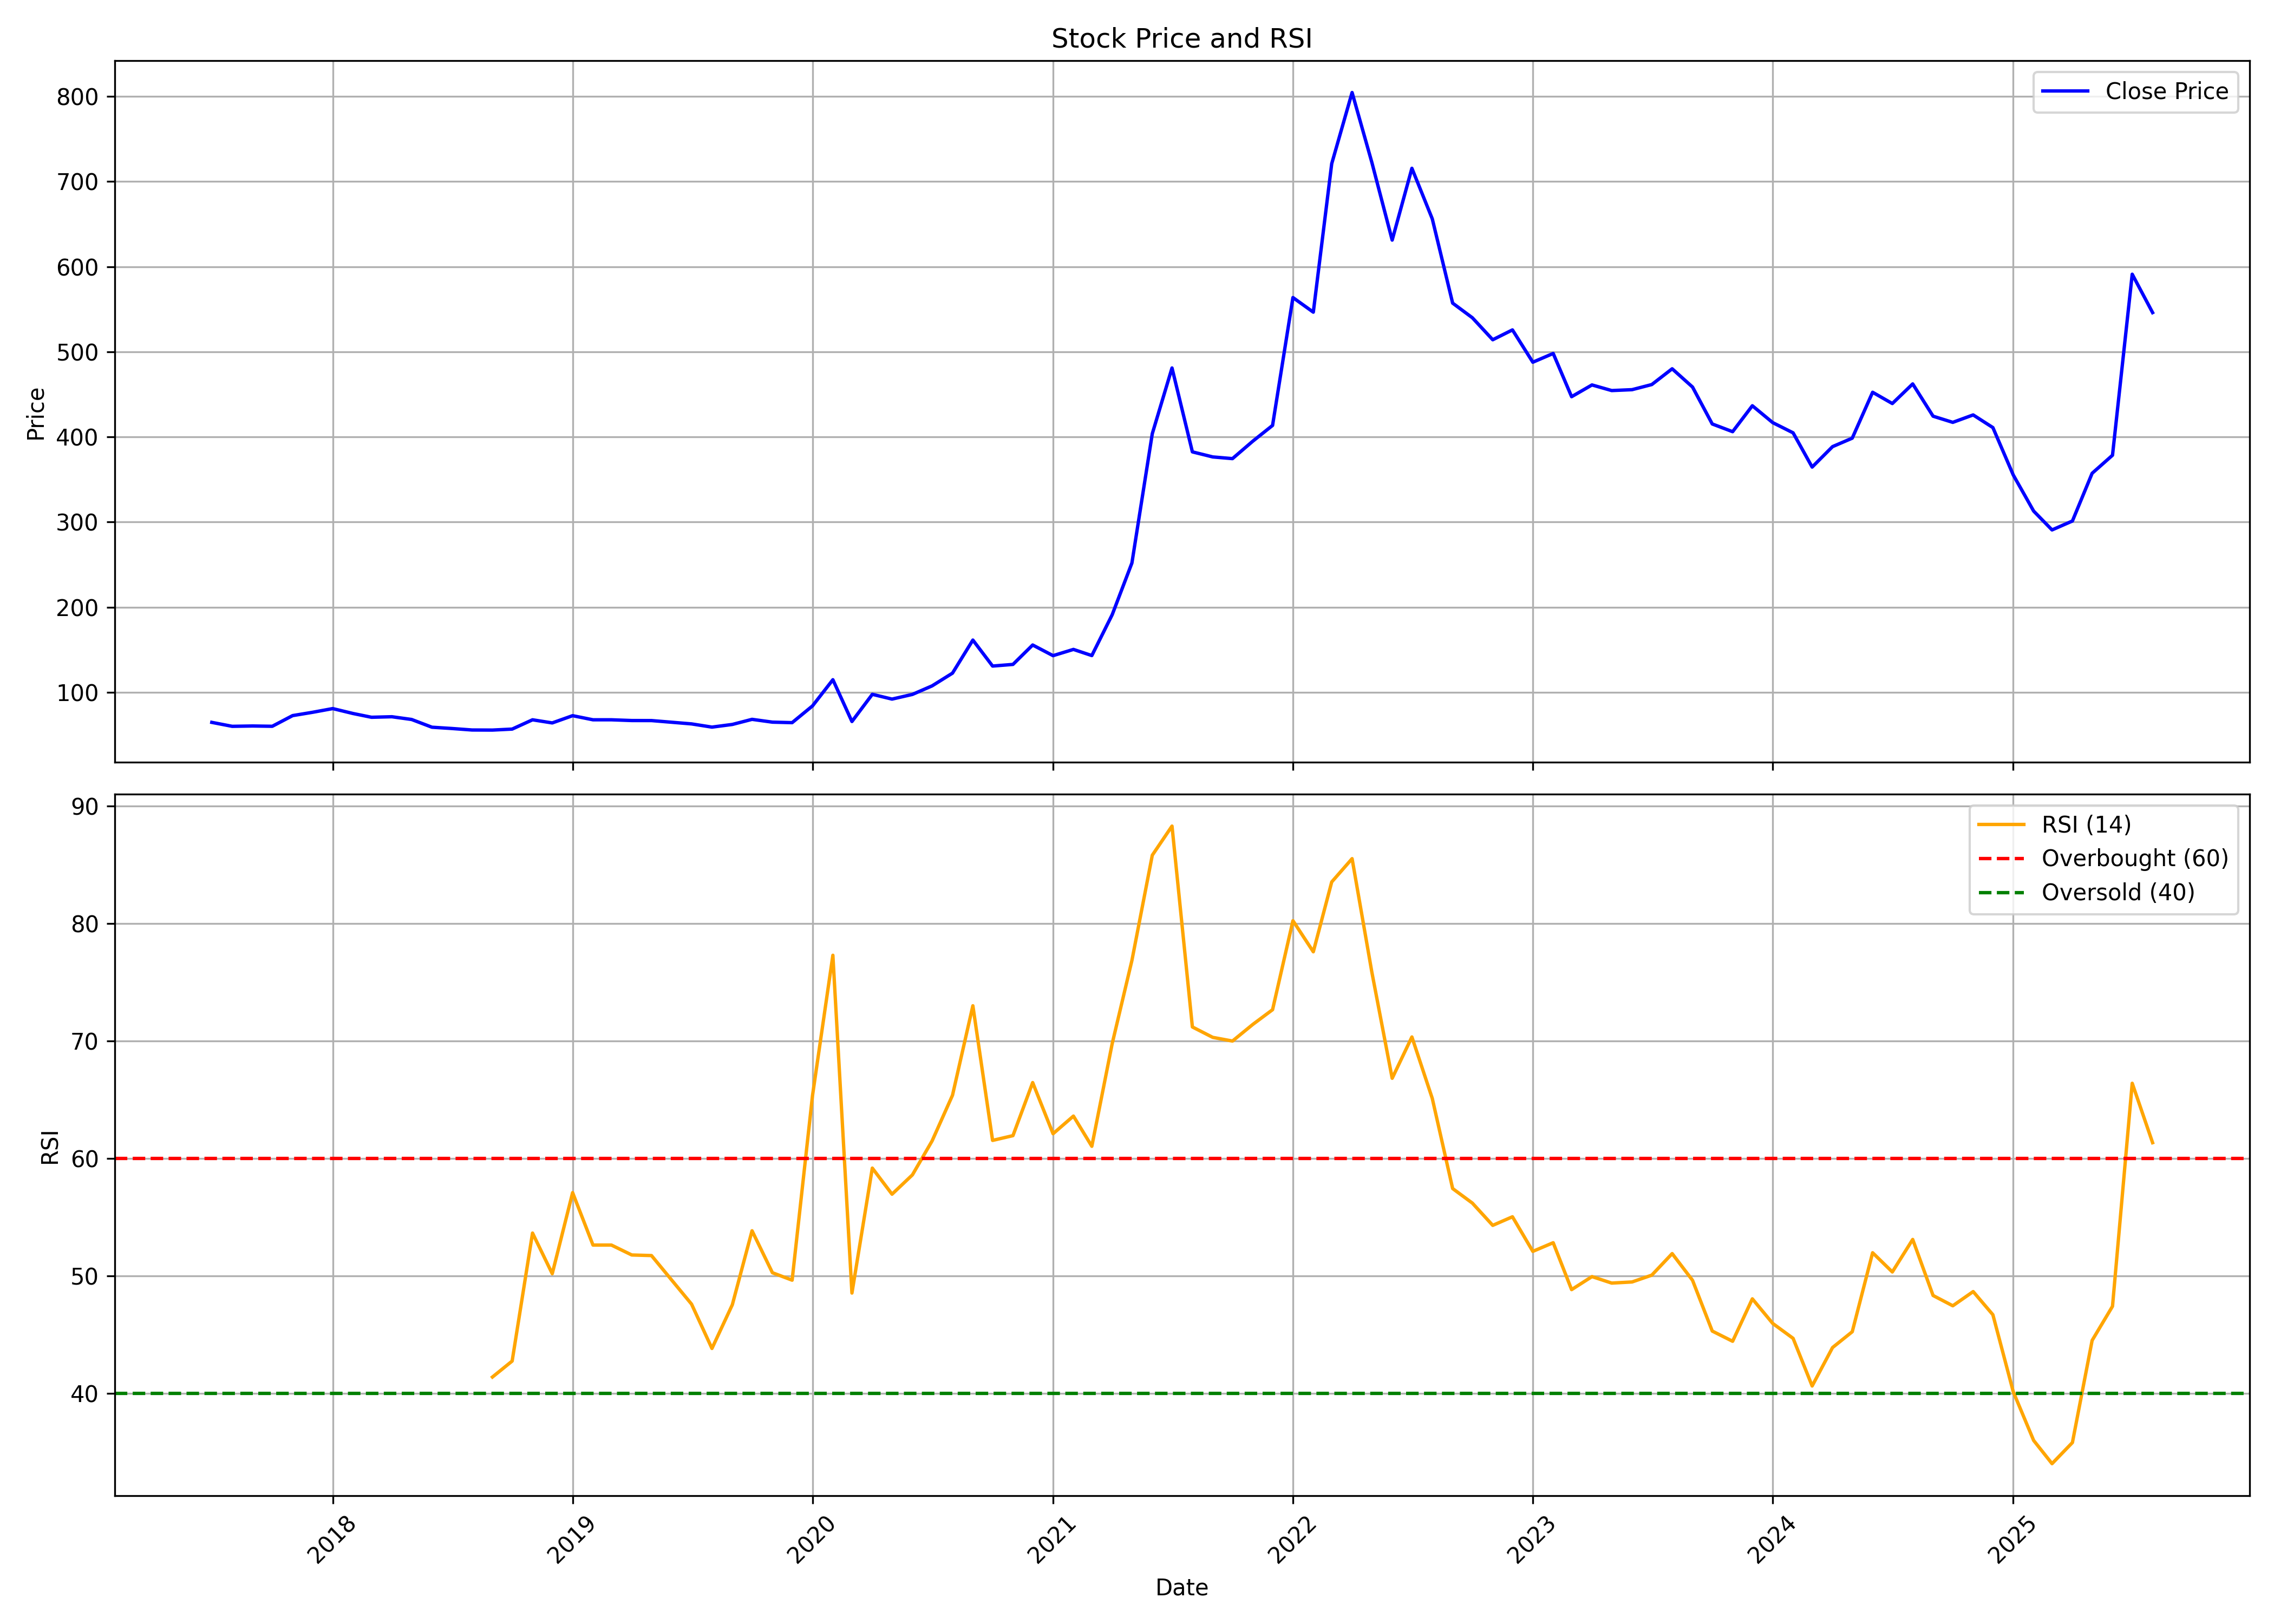

The table this chart was drawn from, first rows:
, date, symbol, open, high, low, close, volume, rsi
0, 2017-07-01, INFOBEAN, 63.73, 67.66, 62.49, 64.64, 182000, 
1, 2017-08-01, INFOBEAN, 64.21, 65.12, 57.65, 59.99, 428000, 
2, 2017-09-01, INFOBEAN, 59.9, 62.29, 58.32, 60.38, 228000, 
3, 2017-10-01, INFOBEAN, 60.38, 62.29, 55.68, 60.04, 324000, 
4, 2017-11-01, INFOBEAN, 61.29, 79.59, 60.86, 72.6, 1296000, 
5, 2017-12-01, INFOBEAN, 76.48, 79.4, 68.09, 76.43, 446000, 
6, 2018-01-01, INFOBEAN, 76.43, 83.57, 65.17, 80.84, 614000, 
7, 2018-02-01, INFOBEAN, 82.42, 86.25, 70.92, 75.04, 496000, 
8, 2018-03-01, INFOBEAN, 74.75, 86.25, 67.33, 70.63, 570000, 
9, 2018-04-01, INFOBEAN, 70.01, 76.38, 69.48, 71.25, 290000, 
10, 2018-05-01, INFOBEAN, 71.25, 73.79, 63.88, 68.04, 214000, 
11, 2018-06-01, INFOBEAN, 68.04, 68.04, 58.46, 58.94, 90000, 
12, 2018-07-01, INFOBEAN, 58.94, 62.29, 54.63, 57.45, 178000, 
13, 2018-08-01, INFOBEAN, 57.45, 61.19, 55.63, 55.68, 70000, 
14, 2018-09-01, INFOBEAN, 56.16, 60.9, 54.13, 55.58, 122000, 41.4
15, 2018-10-01, INFOBEAN, 56.07, 58.19, 52.2, 56.74, 188000, 42.76
16, 2018-11-01, INFOBEAN, 55.29, 71.05, 52.3, 67.67, 302000, 53.65
17, 2018-12-01, INFOBEAN, 67.67, 67.67, 60.56, 63.99, 106000, 50.19
18, 2019-01-01, INFOBEAN, 63.99, 79.75, 63.32, 72.5, 1672000, 57.09
19, 2019-02-01, INFOBEAN, 73.47, 73.47, 55.34, 67.67, 274000, 52.63
20, 2019-03-01, INFOBEAN, 67.67, 76.85, 65.73, 67.67, 62000, 52.63
21, 2019-04-01, INFOBEAN, 67.67, 70.28, 64.77, 66.8, 150000, 51.79
22, 2019-05-01, INFOBEAN, 66.8, 70.95, 62.83, 66.75, 142000, 51.74
23, 2019-06-01, INFOBEAN, 64.82, 66.99, 62.83, 64.77, 156000, 49.63
24, 2019-07-01, INFOBEAN, 59.45, 62.83, 56.26, 62.83, 36000, 47.6
25, 2019-08-01, INFOBEAN, 51.86, 64.77, 51.86, 59.06, 57315, 43.83
26, 2019-09-01, INFOBEAN, 60.08, 81.52, 53.79, 62.2, 304733, 47.55
27, 2019-10-01, INFOBEAN, 65.74, 71.79, 59, 68.2, 221660, 53.85
28, 2019-11-01, INFOBEAN, 65.89, 72.18, 59.79, 64.9, 92476, 50.28
29, 2019-12-01, INFOBEAN, 66.28, 68.79, 60.33, 64.31, 57147, 49.64
30, 2020-01-01, INFOBEAN, 61.12, 89.98, 59.05, 83.98, 1130062, 65.35
31, 2020-02-01, INFOBEAN, 83.59, 147.3, 83.59, 114.8, 2033029, 77.29
32, 2020-03-01, INFOBEAN, 114.5, 123.4, 54.96, 65.65, 436288, 48.55
33, 2020-04-01, INFOBEAN, 65.65, 102.7, 61.89, 97.58, 341783, 59.18
34, 2020-05-01, INFOBEAN, 97.58, 102, 84.66, 91.99, 341634, 56.96
35, 2020-06-01, INFOBEAN, 93.82, 118.9, 91.1, 97.48, 518368, 58.6
36, 2020-07-01, INFOBEAN, 98.18, 114.4, 87.29, 107.5, 815416, 61.5
37, 2020-08-01, INFOBEAN, 109.9, 133.3, 106.3, 122.5, 1019332, 65.37
38, 2020-09-01, INFOBEAN, 122.5, 168.9, 111.6, 161.4, 854019, 72.99
39, 2020-10-01, INFOBEAN, 165.3, 193.1, 129.3, 130.8, 1133085, 61.53
40, 2020-11-01, INFOBEAN, 131.2, 141.4, 118.8, 132.7, 448795, 61.94
41, 2020-12-01, INFOBEAN, 133.7, 158.9, 119.1, 155.6, 579974, 66.45
42, 2021-01-01, INFOBEAN, 158.9, 158.9, 137.6, 143, 595731, 62.1
43, 2021-02-01, INFOBEAN, 143.1, 162.8, 134.7, 150.4, 572563, 63.6
44, 2021-03-01, INFOBEAN, 153.2, 156.4, 134, 143.1, 375892, 61.03
45, 2021-04-01, INFOBEAN, 146, 221.1, 142.7, 191.2, 1828668, 69.77
46, 2021-05-01, INFOBEAN, 191.2, 269, 191.1, 251.9, 1575546, 76.85
47, 2021-06-01, INFOBEAN, 253.4, 439.5, 202.3, 403.9, 3174527, 85.8
48, 2021-07-01, INFOBEAN, 415.9, 508.8, 377.3, 481, 809225, 88.28
49, 2021-08-01, INFOBEAN, 476.5, 486.4, 335.5, 382.5, 530939, 71.19
50, 2021-09-01, INFOBEAN, 396, 397.1, 347.4, 376.5, 351501, 70.3
51, 2021-10-01, INFOBEAN, 374.4, 444.9, 357.7, 374.5, 517717, 69.99
52, 2021-11-01, INFOBEAN, 379.1, 495.3, 371.3, 395.1, 568714, 71.41
53, 2021-12-01, INFOBEAN, 405.9, 426.8, 382.2, 413.5, 352815, 72.65
54, 2022-01-01, INFOBEAN, 414.9, 620.4, 409.5, 563.8, 1286039, 80.23
55, 2022-02-01, INFOBEAN, 585.7, 595.6, 476.4, 546.6, 554979, 77.58
56, 2022-03-01, INFOBEAN, 546.6, 793, 537, 721.1, 1661080, 83.52
57, 2022-04-01, INFOBEAN, 720.3, 868.6, 581.7, 804.7, 912163, 85.51
58, 2022-05-01, INFOBEAN, 776.6, 809, 590.2, 722.8, 642612, 75.87
59, 2022-06-01, INFOBEAN, 738.5, 742.5, 566, 631.3, 362178, 66.82
... 38 more rows
